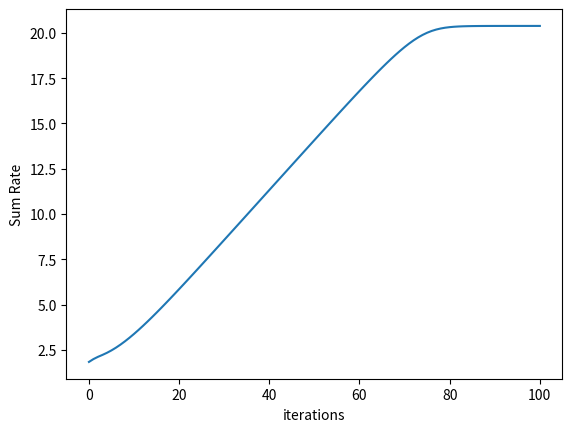

Python code for this plot:
import numpy as np
import matplotlib.pyplot as plt

class FindW_WMMSE:
    def __init__(self, S, U, N, M, H, W_init, P_s, sigma2, seed=42):
        """初始化系统参数和信道矩阵"""
        np.random.seed(seed)
        self.S = S  # 卫星数量
        self.U = U  # 无人机数量
        self.N = N  # 天线数量
        self.M = M  # RIS单元数量
        self.P_s = P_s  # 发射功率
        self.sigma2 = sigma2  # 噪声方差
                
        # 计算等效信道矩阵 H ， size: S*N x U
        self.H = H
        
        # 初始化预编码矩阵 W 并归一化， size: S*N x U
        self.W = W_init
    
    def compute_sum_rate(self):
        """计算和速率 R"""
        sum1 = 0
        for i in range(self.U):
            sum1 += np.vdot(self.H[:, i], self.W[:, i]) * np.vdot(self.W[:, i], self.H[:, i])
        interfere = np.zeros(self.U)
        R = 0
        for i in range(self.U):
            interfere[i] = np.abs(sum1 - np.vdot(self.H[:, i], self.W[:, i]) * np.vdot(self.W[:, i], self.H[:, i]))  # sum1 - |<H_i, W_i>|^2 np.abs()只是为了消除警告
            INR = self.sigma2 + interfere[i]
            sinal = np.vdot(self.H[:, i], self.W[:, i]) * np.vdot(self.W[:, i], self.H[:, i])
            R += np.log2(1 + (sinal / INR))
        return np.abs(R)
    
    def generate_G(self):
        """生成接收滤波器 G"""
        sum1 = 0
        for i in range(self.U):
            sum1 += np.vdot(self.H[:, i], self.W[:, i]) * np.vdot(self.W[:, i], self.H[:, i])
        G = np.zeros(self.U, dtype=complex)
        for i in range(self.U):
            G[i] = np.vdot(self.H[:, i], self.W[:, i]) / (sum1 + self.sigma2)
        return G
    
    def generate_La(self):
        """生成权重 La"""
        sum1 = 0
        for i in range(self.U):
            sum1 += np.vdot(self.H[:, i], self.W[:, i]) * np.vdot(self.W[:, i], self.H[:, i])
        La = np.zeros(self.U)
        for i in range(self.U):
            temp = np.vdot(self.W[:, i], self.H[:, i]) * (1 / (sum1 + self.sigma2)) * np.vdot(self.H[:, i], self.W[:, i])
            La[i] = 1 / (1 - np.abs(temp))  # 1 / (1 - |<H_i, W_i>|^2 / (sum1 + sigma2))  np.abs(temp)只是为了消除警告
        return La
    
    def generate_W(self, G, La):
        """生成预编码向量 W"""
        S_N = self.S * self.N
        sum2 = np.zeros((S_N, S_N), dtype=complex)
        for i in range(self.U):
            sum2 += np.outer(self.H[:, i], self.H[:, i].conj()) * G[i] * La[i] * np.conj(G[i])
        
        mu_max = 10
        mu_min = 0
        iter_max = 100
        for iter in range(iter_max):
            mu = (mu_min + mu_max) / 2
            P_current = 0
            W_opt = np.zeros((S_N, self.U), dtype=complex)
            for i in range(self.U):
                A = sum2 + mu * np.eye(S_N)
                W_opt[:, i] = np.linalg.solve(A, self.H[:, i]) * G[i] * La[i]
                P_current += np.real(np.trace(np.outer(W_opt[:, i], W_opt[:, i].conj())))
            # print(f'iter={iter}, mu*={mu}, P={P_current}')
            if P_current > self.P_s:
                mu_min = mu
            else:
                mu_max = mu
            if abs(mu_max - mu_min) < 1e-5:
                break
        # print(f'求解最优mu共迭代{iter}次, mu*={mu}, P={P_current}')
        return W_opt
    
    def optimize(self, max_iter=200, tol=1e-5):
        """执行WMMSE算法的迭代优化"""
        rate = []
        R_pre = self.compute_sum_rate()
        rate.append(R_pre)
        for iter in range(max_iter):
            # R_pre = self.compute_sum_rate()
            # rate.append(R_pre)
            G = self.generate_G()
            La = self.generate_La()
            self.W = self.generate_W(G, La)
            R = self.compute_sum_rate()
            rate.append(R)
            if abs(R - rate[-2]) < tol:
                break
        print(f'求解和速率共迭代{iter}次, R={R}')
        # rate.append(R)
        return self.W, rate
    
    def plot_rate(self, rate):
        """绘制和速率随迭代次数的变化"""
        plt.plot(rate)
        plt.ylabel('Sum Rate')
        plt.xlabel('iterations')
        plt.show()

if __name__ == '__main__':
    S = 2  # 卫星数量
    U = 3  # 无人机数量
    N = 4  # 天线数量
    M = 5  # RIS单元数量
    P_s = 1  # 发射功率
    sigma2 = 1e-4  # 噪声方差
    # gain_factor = 20.0  # 增益因子

    np.random.seed(42)

    # 生成信道矩阵
    h_su = np.random.randn(U, S, N) + 1j * np.random.randn(U, S, N)
    H_sR = np.random.randn(S, N, M) + 1j * np.random.randn(S, N, M)
    g_Ru = np.random.randn(U, M) + 1j * np.random.randn(U, M)

    # 初始化RIS矩阵 Phi, size: M x M
    Phi = np.diag(np.exp(1j * np.random.uniform(0, 2 * np.pi, M)))  

    # 计算等效信道矩阵 H ， size: S*N x U
    H = np.zeros((S * N, U), dtype=complex)
    for u in range(U):
        for s in range(S):
            h_tilde = h_su[u, s, :].T + g_Ru[u, :] @ Phi @ H_sR[s, :, :].T
            H[s * N:(s + 1) * N, u] = h_tilde

    # 信道矩阵放大n倍，噪声功率放大n^2倍，SINR不变，优化结果不变。
    H = H * 2
    sigma2 = sigma2 * 4

    # 初始化预编码矩阵 W 并归一化， size: S*N x U
    W_init = H / np.linalg.norm(H, 'fro') * np.sqrt(P_s)

    optimizer = FindW_WMMSE(S, U, N, M, H, W_init, P_s, sigma2)
    W_opt, rate = optimizer.optimize()
    print(W_opt, rate)
    optimizer.plot_rate(rate)